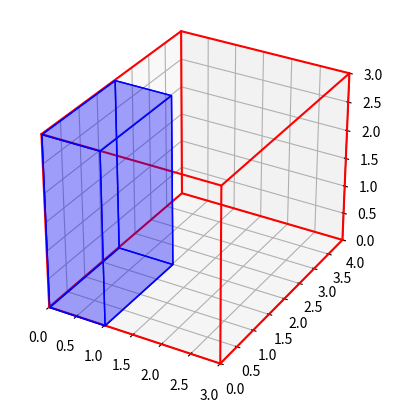

Reproduce this figure in Python.
import matplotlib.pyplot as plt
from mpl_toolkits import mplot3d
from mpl_toolkits.mplot3d.art3d import Poly3DCollection

width = 3
height = 4
depth = 3


fig = plt.figure()

ax = plt.axes(projection='3d', alpha=1.0)


ax.plot3D([0, 0, 0, 0, 0], [0, height, height, 0, 0], [0, 0, depth, depth, 0], color="red")
ax.plot3D([0, width, width, 0], [0, 0, height, height], [0, 0, 0, 0], color="red")
ax.plot3D([width, width, width, width], [0, 0, height, height], [0, depth, depth, 0], color="red")
ax.plot3D([0, width], [0, 0], [depth, depth], color="red")
ax.plot3D([0, width], [height, height], [depth, depth], color="red")

r = 0

w = 1
h = 2
d = 3

if r != 0:
    wt = w
    ht = h
    dt = d
if r == 1:
    d = wt
    w = dt
elif r == 2:
    d = wt
    h = dt
elif r == 3:
    w = ht
    h = wt
elif r == 4:
    w = dt
    h = wt
    d = ht
elif r == 5:
    w = ht
    h = dt
    d = wt

startx = 0
starty = 0
startz = 0

x = [0 + startx, 0 + startx, 0 + startx, 0 + startx]
y = [0 + starty, h + starty, h + starty, 0 + starty]
z = [0 + startz, 0 + startz, d + startz, d + startz]
verts = [list(zip(x, y, z))]
ax.add_collection3d(Poly3DCollection(verts, color="blue", alpha=0.2))
x = [0 + startx, w + startx, w + startx, 0 + startx]
y = [0 + starty, 0 + starty, h + starty, h + starty]
z = [0 + startz, 0 + startz, 0 + startz, 0 + startz]
verts = [list(zip(x, y, z))]
ax.add_collection3d(Poly3DCollection(verts, color="blue", alpha=0.2))
x = [w + startx, w + startx, w + startx, w + startx]
y = [0 + starty, 0 + starty, h + starty, h + starty]
z = [0 + startz, d + startz, d + startz, 0 + startz]
verts = [list(zip(x, y, z))]
ax.add_collection3d(Poly3DCollection(verts, color="blue", alpha=0.2))
x = [0 + startx, w + startx, w + startx, 0 + startx]
y = [0 + starty, 0 + starty, h + starty, h + starty]
z = [d + startz, d + startz, d + startz, d + startz]
verts = [list(zip(x, y, z))]
ax.add_collection3d(Poly3DCollection(verts, color="blue", alpha=0.2))
x = [0 + startx, w + startx, w + startx, 0 + startx]
y = [0 + starty, 0 + starty, 0 + starty, 0 + starty]
z = [d + startz, d + startz, 0 + startz, 0 + startz]
verts = [list(zip(x, y, z))]
ax.add_collection3d(Poly3DCollection(verts, color="blue", alpha=0.2))
x = [0 + startx, w + startx, w + startx, 0 + startx]
y = [h + starty, h + starty, h + starty, h + starty]
z = [d + startz, d + startz, 0 + startz, 0 + startz]
verts = [list(zip(x, y, z))]
ax.add_collection3d(Poly3DCollection(verts, color="blue", alpha=0.2))

# ax.add_collection3d(Poly3DCollection(verts))
ax.axes.set_xlim3d(left=0.0, right=width) 
ax.axes.set_ylim3d(bottom=0, top=height) 
ax.axes.set_zlim3d(bottom=0, top=depth)
ax.set_box_aspect((width, height, depth))  # xy aspect ratio is 1:1, but stretches z axis
#plt.grid(False)
#plt.axis('off')
fig.show()

input("press to continue")
